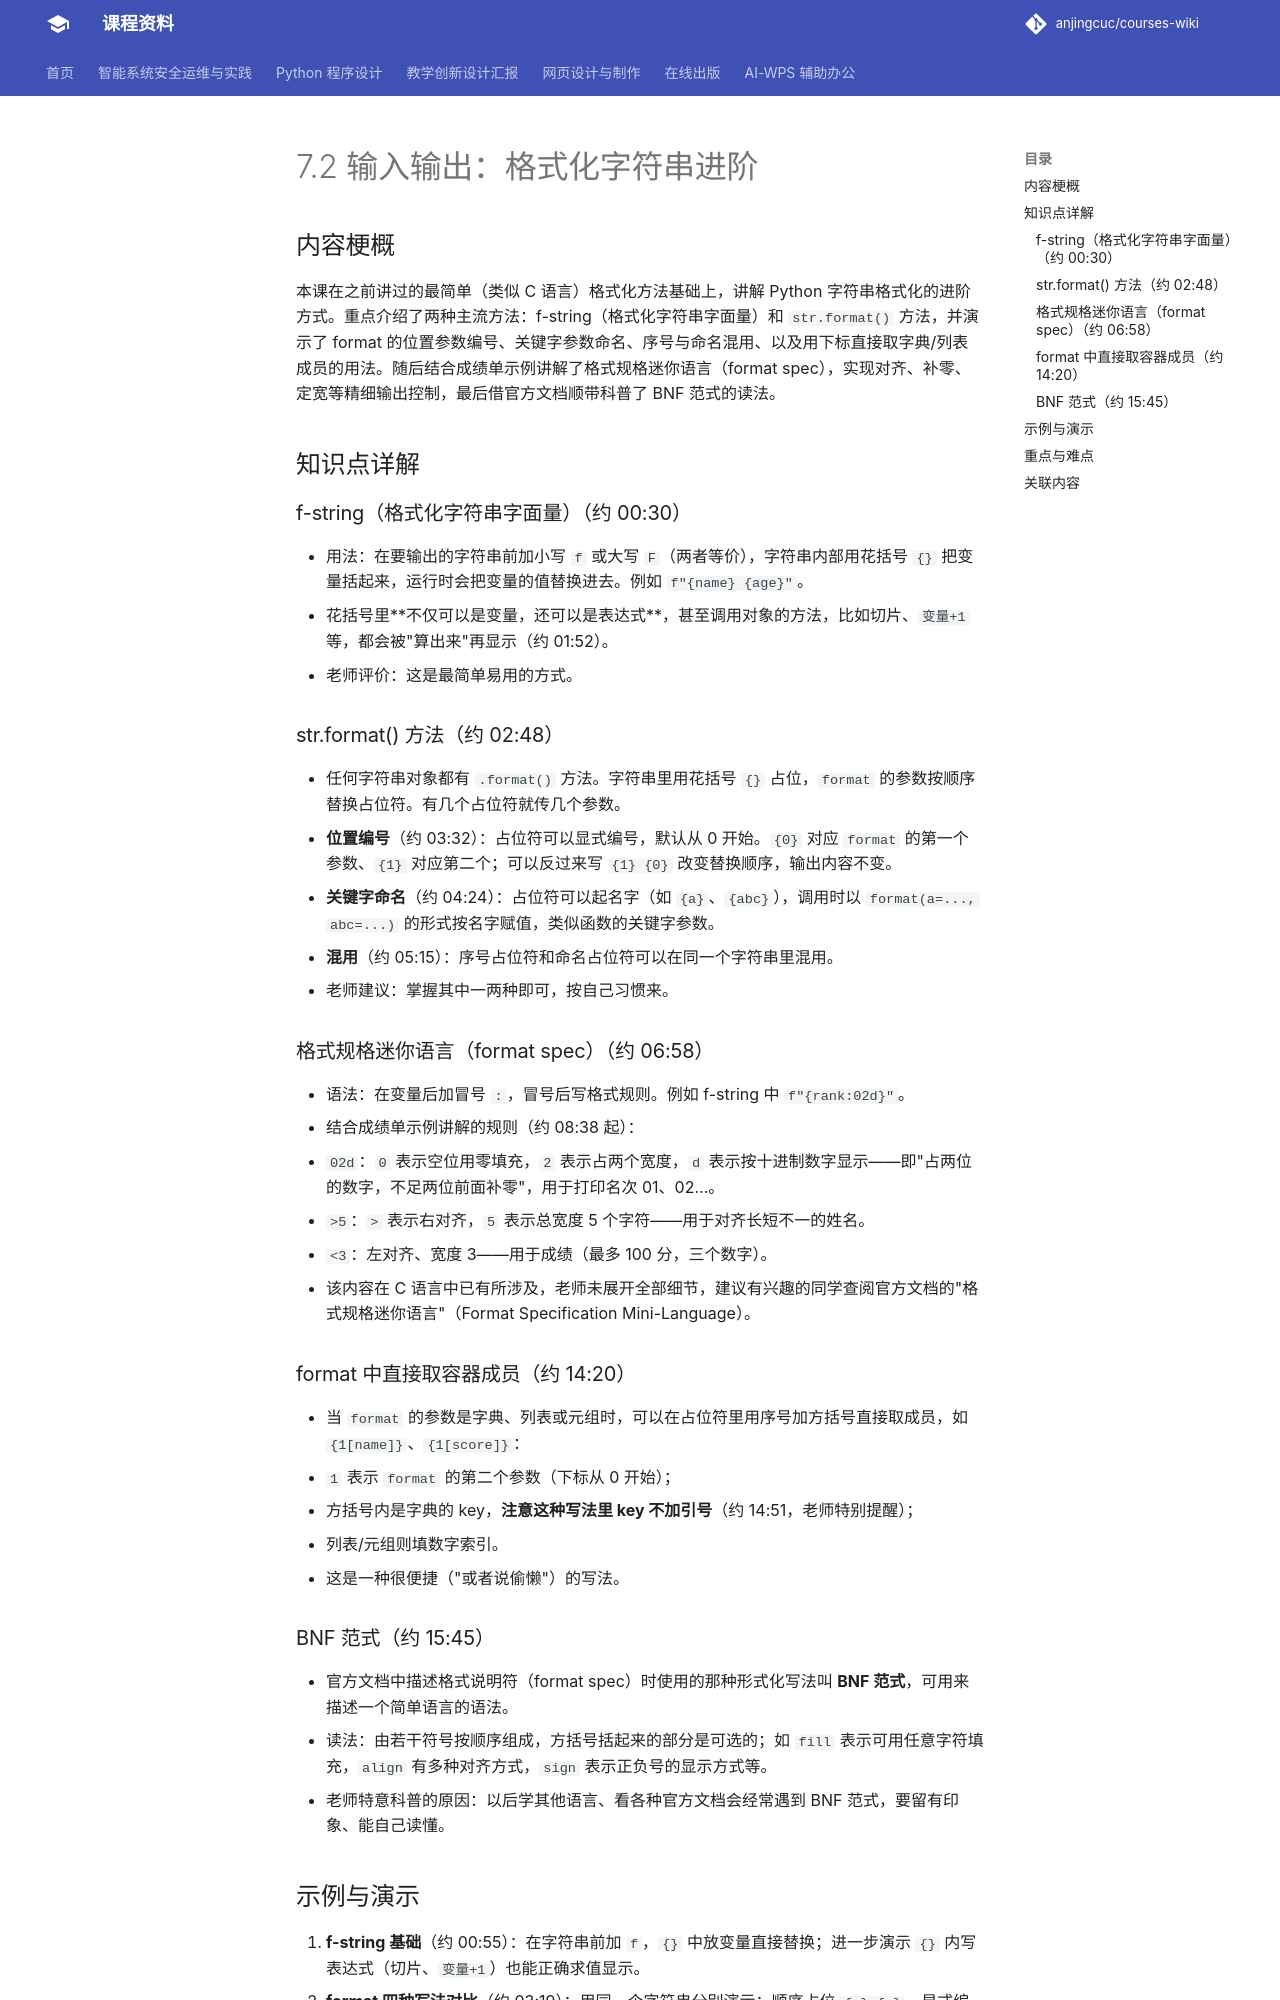

repository: anjingcuc/courses-wiki · page: python/v2/notes/7.2-输入输出-格式化字符串进阶/index.html · generator: mkdocs

# 7.2 输入输出：格式化字符串进阶

## 内容梗概

本课在之前讲过的最简单（类似 C 语言）格式化方法基础上，讲解 Python 字符串格式化的进阶方式。重点介绍了两种主流方法：f-string（格式化字符串字面量）和 `str.format()` 方法，并演示了 format 的位置参数编号、关键字参数命名、序号与命名混用、以及用下标直接取字典/列表成员的用法。随后结合成绩单示例讲解了格式规格迷你语言（format spec），实现对齐、补零、定宽等精细输出控制，最后借官方文档顺带科普了 BNF 范式的读法。

## 知识点详解

### f-string（格式化字符串字面量）（约 00:30）

- 用法：在要输出的字符串前加小写 `f` 或大写 `F`（两者等价），字符串内部用花括号 `{}` 把变量括起来，运行时会把变量的值替换进去。例如 `f"{name} {age}"`。
- 花括号里**不仅可以是变量，还可以是表达式**，甚至调用对象的方法，比如切片、`变量+1` 等，都会被"算出来"再显示（约 01:52）。
- 老师评价：这是最简单易用的方式。

### str.format() 方法（约 02:48）

- 任何字符串对象都有 `.format()` 方法。字符串里用花括号 `{}` 占位，`format` 的参数按顺序替换占位符。有几个占位符就传几个参数。
- **位置编号**（约 03:32）：占位符可以显式编号，默认从 0 开始。`{0}` 对应 `format` 的第一个参数、`{1}` 对应第二个；可以反过来写 `{1} {0}` 改变替换顺序，输出内容不变。
- **关键字命名**（约 04:24）：占位符可以起名字（如 `{a}`、`{abc}`），调用时以 `format(a=..., abc=...)` 的形式按名字赋值，类似函数的关键字参数。
- **混用**（约 05:15）：序号占位符和命名占位符可以在同一个字符串里混用。
- 老师建议：掌握其中一两种即可，按自己习惯来。

### 格式规格迷你语言（format spec）（约 06:58）

- 语法：在变量后加冒号 `:`，冒号后写格式规则。例如 f-string 中 `f"{rank:02d}"`。
- 结合成绩单示例讲解的规则（约 08:38 起）：
  - `02d`：`0` 表示空位用零填充，`2` 表示占两个宽度，`d` 表示按十进制数字显示——即"占两位的数字，不足两位前面补零"，用于打印名次 01、02…。
  - `>5`：`>` 表示右对齐，`5` 表示总宽度 5 个字符——用于对齐长短不一的姓名。
  - `<3`：左对齐、宽度 3——用于成绩（最多 100 分，三个数字）。
- 该内容在 C 语言中已有所涉及，老师未展开全部细节，建议有兴趣的同学查阅官方文档的"格式规格迷你语言"（Format Specification Mini-Language）。

### format 中直接取容器成员（约 14:20）

- 当 `format` 的参数是字典、列表或元组时，可以在占位符里用序号加方括号直接取成员，如 `{1[name]}`、`{1[score]}`：
  - `1` 表示 `format` 的第二个参数（下标从 0 开始）；
  - 方括号内是字典的 key，**注意这种写法里 key 不加引号**（约 14:51，老师特别提醒）；
  - 列表/元组则填数字索引。
- 这是一种很便捷（"或者说偷懒"）的写法。

### BNF 范式（约 15:45）

- 官方文档中描述格式说明符（format spec）时使用的那种形式化写法叫 **BNF 范式**，可用来描述一个简单语言的语法。
- 读法：由若干符号按顺序组成，方括号括起来的部分是可选的；如 `fill` 表示可用任意字符填充，`align` 有多种对齐方式，`sign` 表示正负号的显示方式等。
- 老师特意科普的原因：以后学其他语言、看各种官方文档会经常遇到 BNF 范式，要留有印象、能自己读懂。
